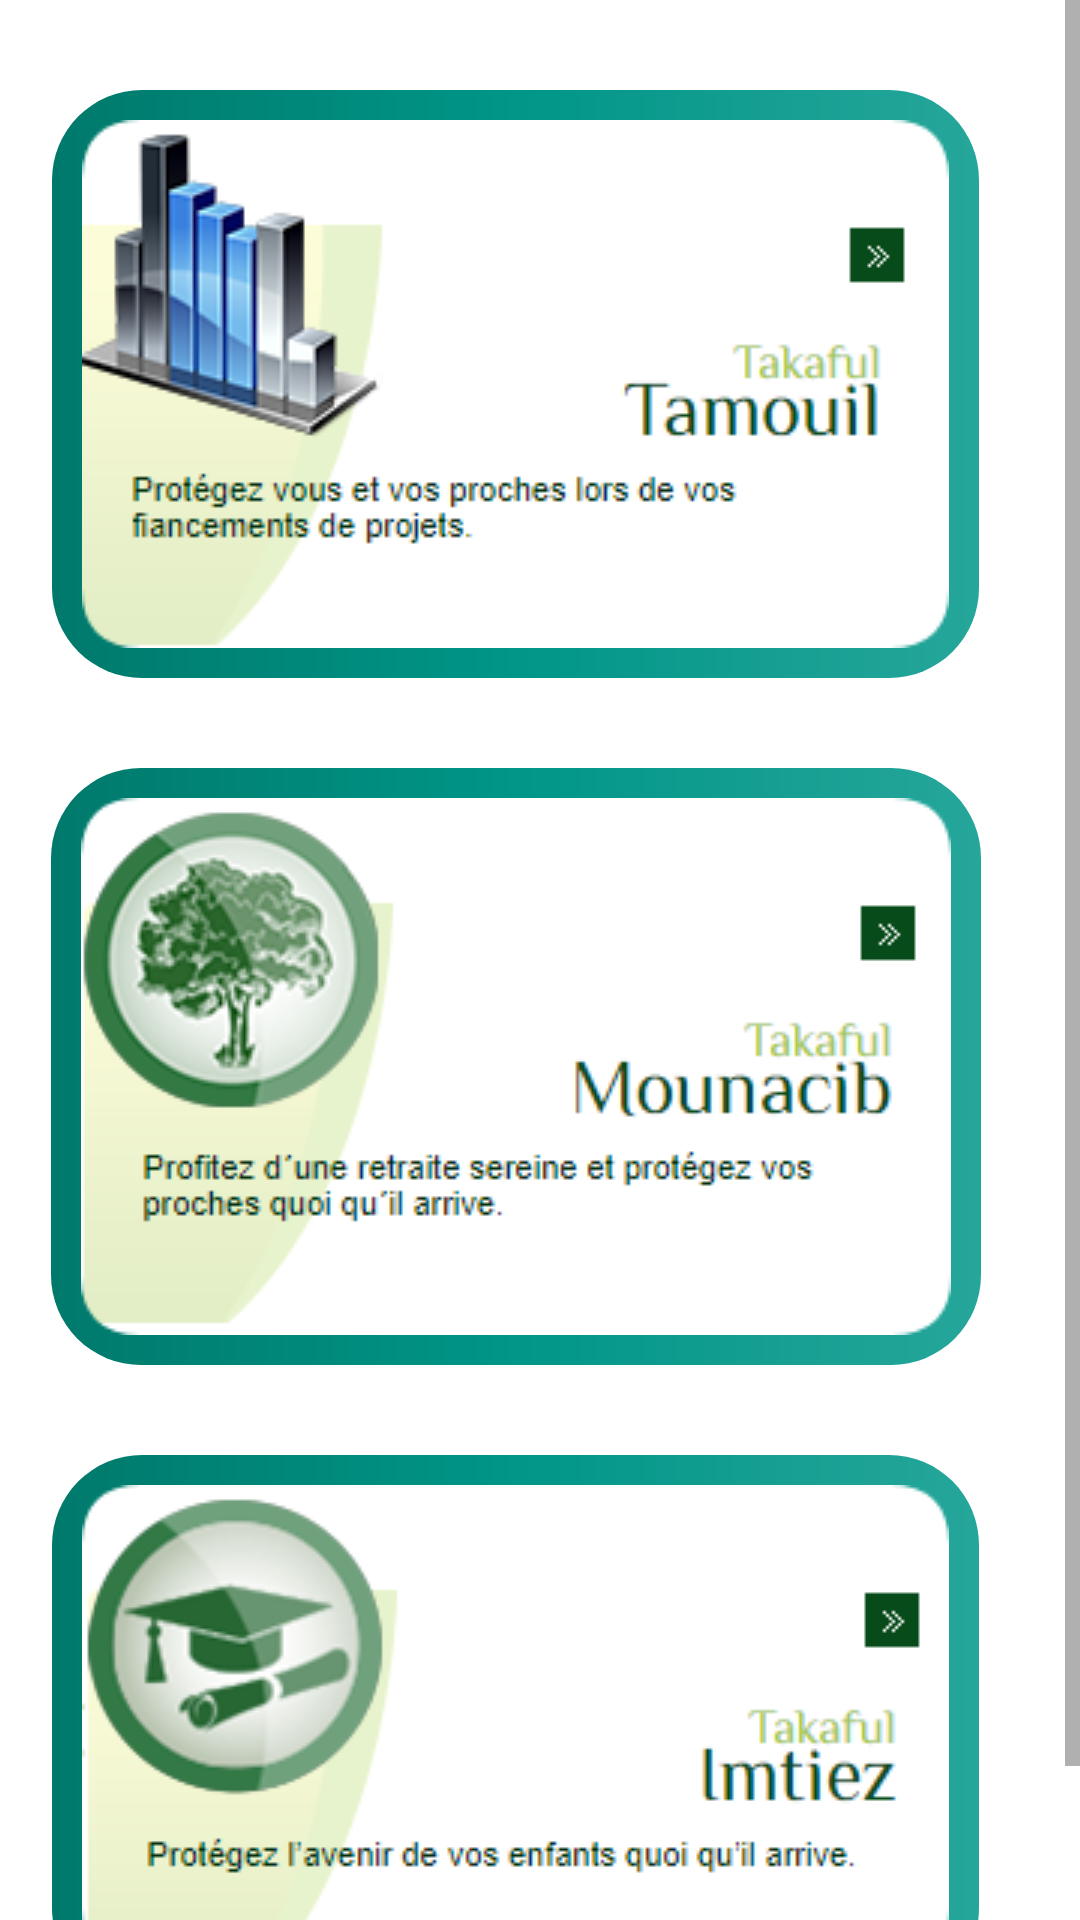

Here is an Android app screen rendered from its layout file. Give the layout XML and the strings, colors and styles it references.
<!-- AndroidManifest.xml: application theme AppTheme -->
<!-- res/layout/fragment_gallery.xml -->
<?xml version="1.0" encoding="utf-8"?>
<RelativeLayout xmlns:android="http://schemas.android.com/apk/res/android"
    xmlns:app="http://schemas.android.com/apk/res-auto"
    xmlns:tools="http://schemas.android.com/tools"
    android:id="@+id/gallery_fragement"
    android:layout_width="match_parent"
    android:layout_height="match_parent">

    


    <androidx.coordinatorlayout.widget.CoordinatorLayout
        android:id="@+id/container"
        android:layout_width="match_parent"
        android:layout_height="match_parent"
        android:fitsSystemWindows="true">
        

        <androidx.core.widget.NestedScrollView
            android:layout_width="match_parent"
            android:layout_height="wrap_content"
            style="@style/NestedScrollBarStyle">
            <LinearLayout
                android:layout_width="match_parent"
                android:layout_height="match_parent"
                android:orientation="vertical">


                <ImageButton
                    android:id="@+id/simpleImageButton"
                    android:layout_marginTop="30dp"
                    android:layout_gravity="center"
                    android:onClick="buttonClick"
                    android:layout_width="wrap_content"
                    android:layout_height="wrap_content"
                    android:layout_marginStart="1dp"
                    android:layout_marginLeft="1dp"
                    android:layout_marginEnd="9dp"
                    android:background="@drawable/circle_shape_drawable"
                    android:layout_marginRight="9dp"
                    android:layout_marginBottom="30dp"
                    android:src="@drawable/tam1"
                    android:padding="10dp"

                    app:layout_constraintEnd_toEndOf="parent"
                    app:layout_constraintStart_toStartOf="parent"
                    app:layout_constraintTop_toTopOf="parent" />


                <ImageButton
                    android:id="@+id/imageButtonmouncieb"
                    android:background="@drawable/circle_shape_drawable"
                    android:layout_gravity="center"
                    android:onClick="buttonClick"
                    android:layout_width="wrap_content"
                    android:layout_height="wrap_content"
                    android:layout_marginStart="1dp"
                    android:layout_marginLeft="1dp"
                    android:layout_marginEnd="9dp"
                    android:layout_marginRight="9dp"
                    android:layout_marginBottom="30dp"
                    android:src="@drawable/mouniceb1"
                    android:padding="10dp"
                    app:layout_constraintEnd_toEndOf="parent"
                    app:layout_constraintStart_toStartOf="parent"
                    app:layout_constraintTop_toTopOf="parent" />

                <ImageButton
                    android:id="@+id/imageButtonimtiez"
                    android:background="@drawable/circle_shape_drawable"
                    android:layout_gravity="center"
                    android:onClick="buttonClick"
                    android:layout_width="wrap_content"
                    android:layout_height="wrap_content"
                    android:layout_marginStart="1dp"
                    android:layout_marginLeft="1dp"
                    android:layout_marginEnd="9dp"
                    android:layout_marginRight="9dp"
                    android:layout_marginBottom="30dp"
                    android:src="@drawable/imtiez1"
                    android:padding="10dp"
                    app:layout_constraintEnd_toEndOf="parent"
                    app:layout_constraintStart_toStartOf="parent"
                    app:layout_constraintTop_toTopOf="parent" />


            </LinearLayout>
        </androidx.core.widget.NestedScrollView>
    </androidx.coordinatorlayout.widget.CoordinatorLayout>

    






    
</RelativeLayout>
<!-- resources referenced by this layout -->
<resources>
  <color name="BottomNavigationView">#23A7A7</color>
  <color name="login_bk_color">#fff</color>
  <!-- drawable circle_shape_drawable (drawable) -->
  <?xml version="1.0" encoding="utf-8"?>
  <shape xmlns:android="http://schemas.android.com/apk/res/android"
      android:shape="rectangle">
  <gradient android:startColor="#80DCDCDC" android:endColor="#80FFFFE0" android:type="linear"/>
      <gradient
          android:angle="360"
          android:startColor="@color/color_start"
          android:centerColor="@color/color_center"
          android:endColor="@color/color_end"/>
  
  
      <corners android:radius="30dp"/>
  </shape>
  <!-- drawable imtiez1: png bitmap (drawable-v21, 21730 bytes) -->
  <!-- drawable mouniceb1: png bitmap (drawable-v21, 27499 bytes) -->
  <!-- drawable tam1: png bitmap (drawable-v21, 23395 bytes) -->
  <style name="NestedScrollBarStyle">
          <item name="android:fadeScrollbars">false</item>
          <item name="android:scrollbars">vertical</item>
          <item name="android:fillViewport">true</item>
          <item name="android:orientation">vertical</item>
          <item name="android:scrollbarSize">5dp</item>
          
          
      </style>
  <style name="AppTheme" parent="Theme.MaterialComponents.Light.NoActionBar">
          
          <item name="colorPrimary">@color/colorPrimary</item>
          <item name="colorPrimaryDark">@color/colorPrimaryDark</item>
          <item name="colorAccent">@color/colorAccent</item>
          <item name="windowActionBar">false</item>
          <item name="windowNoTitle">true</item>
  
          <item name="android:listDivider">@color/color_end</item>
      </style>
  <color name="color_start">#00796B</color>
  <color name="color_center">#009688</color>
  <color name="color_end">#26A69A</color>
  <color name="colorPrimary">#009688</color>
  <color name="colorPrimaryDark">#000009</color>
  <color name="colorAccent">#E90961</color>
</resources>
